pico-8 play session: hold → + tap 🅾

[t = 1 s] hold → ~1s, tap 🅾 ~2×
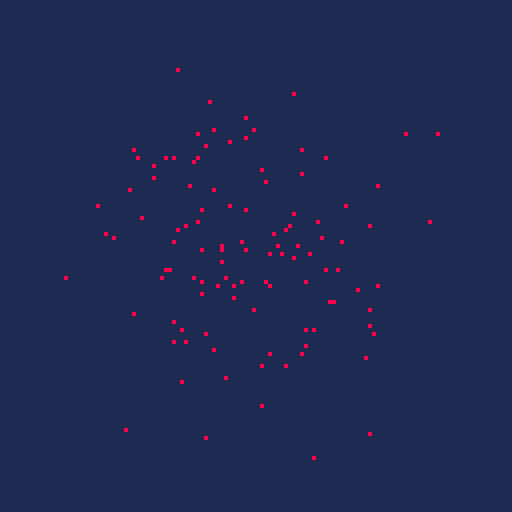
[t = 2 s] hold → ~2s, tap 🅾 ~4×
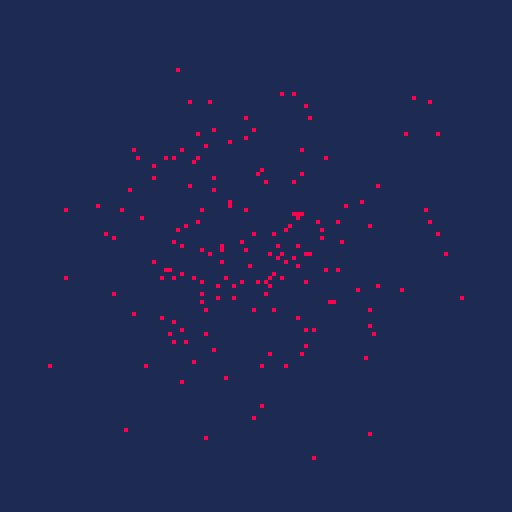
[t = 6 s] hold → ~6s, tap 🅾 ~10×
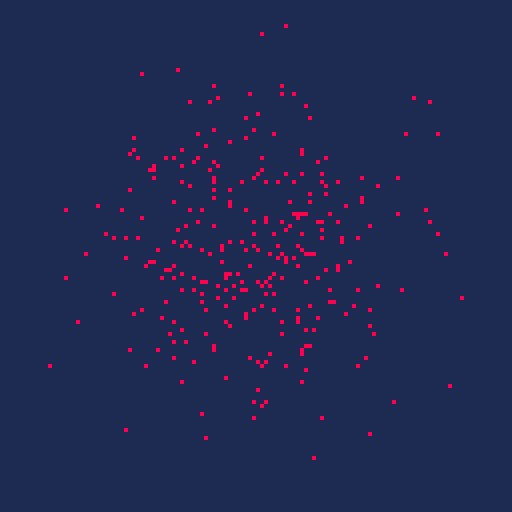
[t = 8 s] hold → ~8s, tap 🅾 ~14×
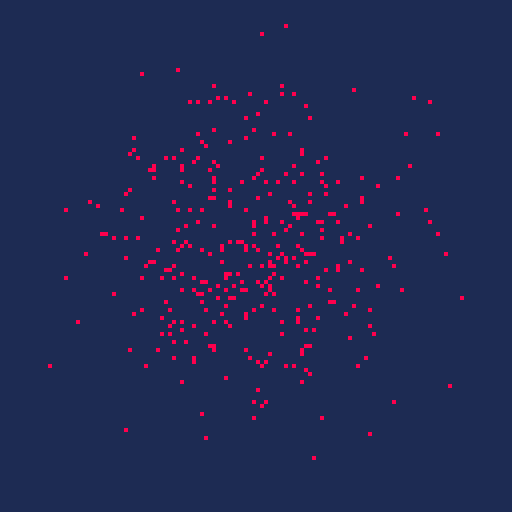

pico-8 cartridge
version 42
__lua__
function _init()
	cls(1)
end

function _update60()
	x=rnd_gauss(64,20)
	y=rnd_gauss(64,20)
end

function _draw()
	pset(x,y,8)
end
-->8
function rnd_gauss(mean,std_dev)
	local sum=0
	for i=1,12 do
		sum+=rnd()
	end
	return (sum-6)*std_dev+mean
end
__gfx__
00000000000000000000000000000000000000000000000000000000000000000000000000000000000000000000000000000000000000000000000000000000
00000000000000000000000000000000000000000000000000000000000000000000000000000000000000000000000000000000000000000000000000000000
00700700000000000000000000000000000000000000000000000000000000000000000000000000000000000000000000000000000000000000000000000000
00077000000000000000000000000000000000000000000000000000000000000000000000000000000000000000000000000000000000000000000000000000
00077000000000000000000000000000000000000000000000000000000000000000000000000000000000000000000000000000000000000000000000000000
00700700000000000000000000000000000000000000000000000000000000000000000000000000000000000000000000000000000000000000000000000000
